Image classification data set "augmented" (AtulV2/Industrial_Surface_Defect_Classification on GitHub). Class labels (5): crazing, inclusion, pitted surface, rolled-in scale, scratches.

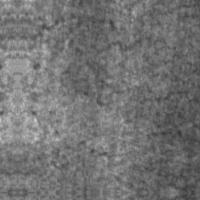
Label: crazing

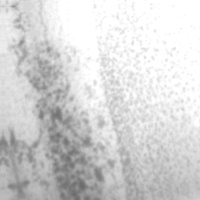
Label: pitted surface

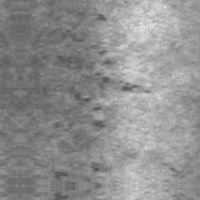
Label: rolled-in scale

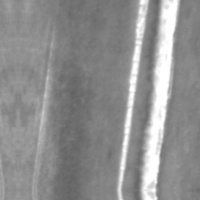
Label: scratches

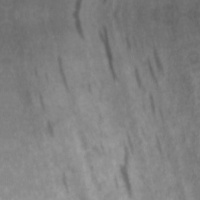
Label: inclusion

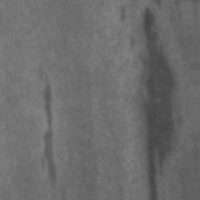
Label: inclusion
